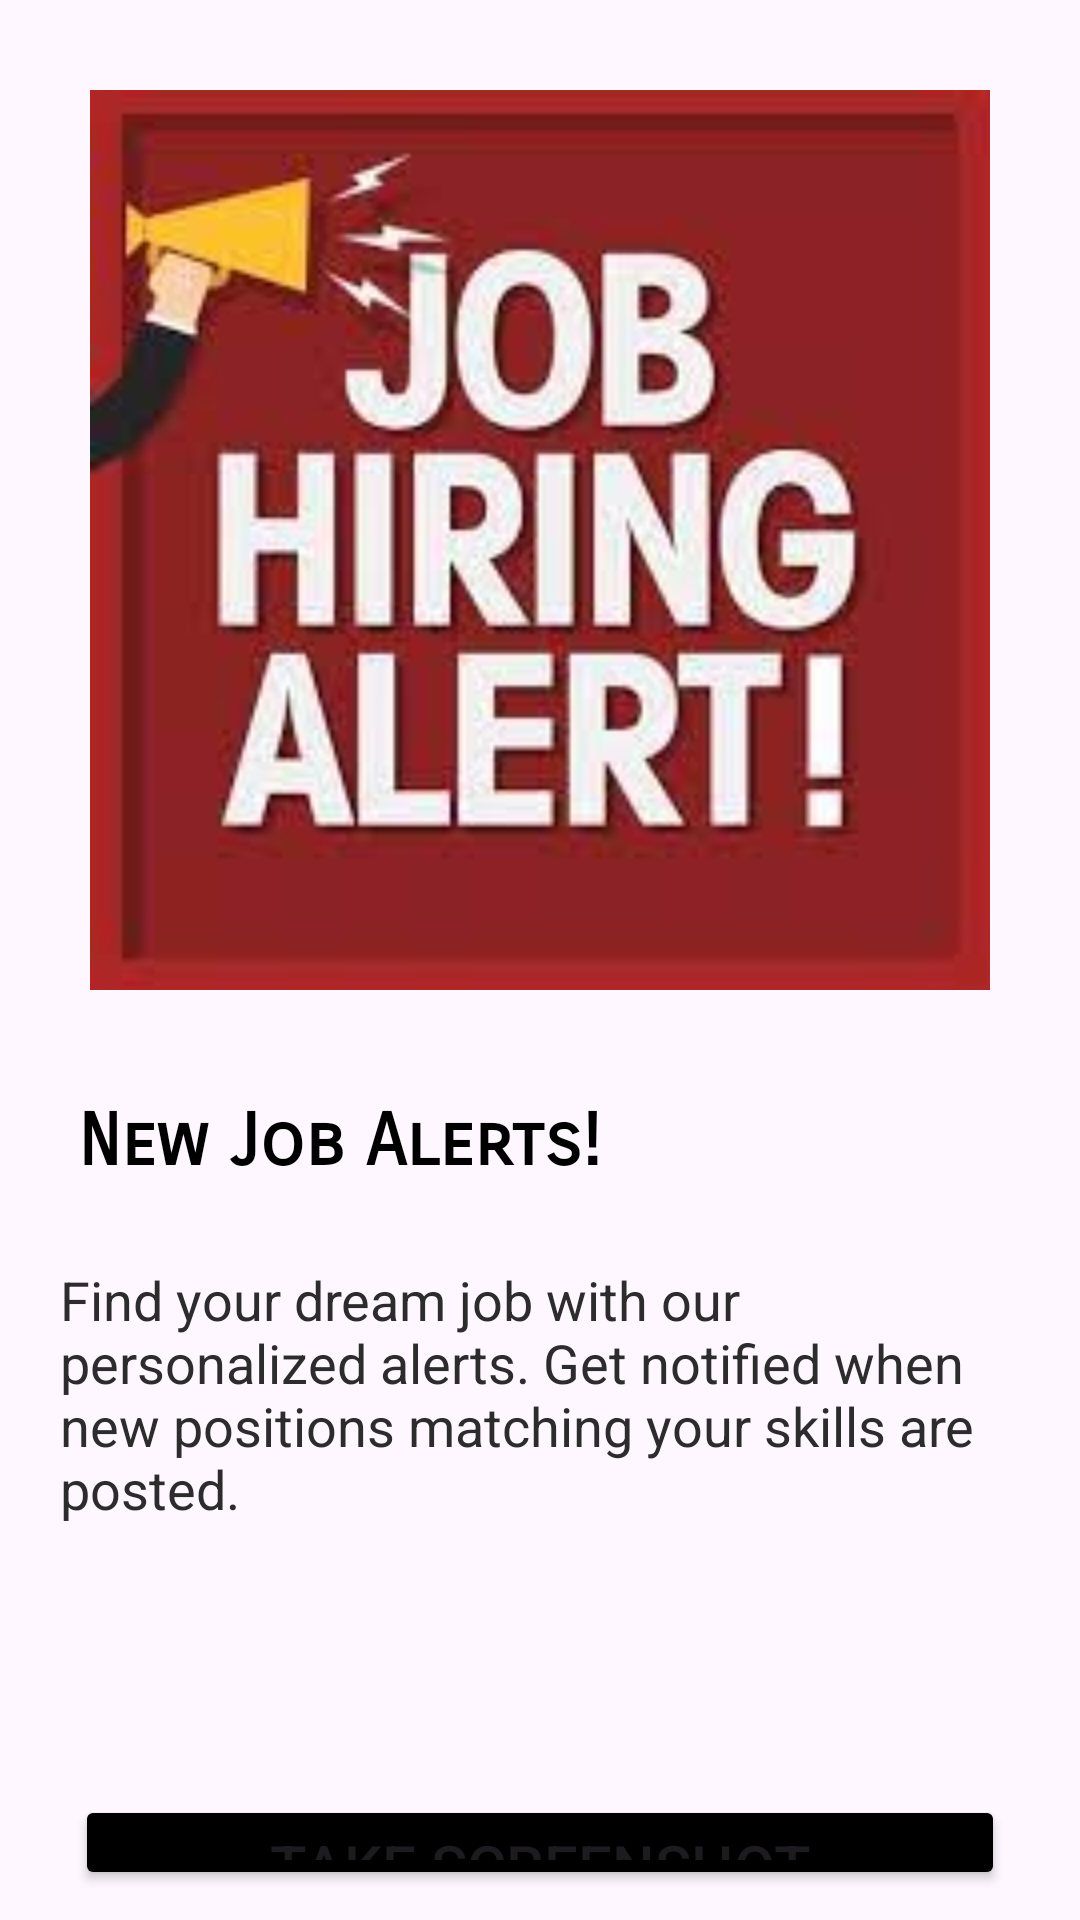

Android layout source for this screen:
<!-- AndroidManifest.xml: application theme Theme.ViewToBitmap -->
<!-- res/layout/activity_main.xml -->
<?xml version="1.0" encoding="utf-8"?>
<LinearLayout xmlns:android="http://schemas.android.com/apk/res/android"
    xmlns:app="http://schemas.android.com/apk/res-auto"
    xmlns:tools="http://schemas.android.com/tools"
    android:id="@+id/main"
    android:layout_width="match_parent"
    android:layout_height="match_parent"
    android:orientation="vertical"
    android:padding="10dp"
    tools:context=".MainActivity">

    <LinearLayout
        android:layout_width="match_parent"
        android:layout_height="wrap_content"
        android:id="@+id/my_view"
        android:orientation="vertical"
        >

    <ImageView
        android:id="@+id/job_image"
        android:layout_width="match_parent"
        android:layout_height="300dp"
        android:layout_margin="20dp"
        android:scaleType="fitCenter"
        android:src="@drawable/img" />

    <TextView
        android:id="@+id/txt_title"
        android:layout_width="match_parent"
        android:layout_height="wrap_content"
        android:fontFamily="sans-serif-smallcaps"
        android:padding="16dp"
        android:text="New Job Alerts!"
        android:textColor="@android:color/black"
        android:textSize="24sp"
        android:textStyle="bold" />

    <TextView
        android:id="@+id/txt_description"
        android:layout_width="match_parent"
        android:layout_height="wrap_content"
        android:fontFamily="sans-serif"
        android:padding="10dp"
        android:text="Find your dream job with our personalized alerts. Get notified when new positions matching your skills are posted."
        android:textColor="#2C2C2C"
        android:textSize="18sp" />

    </LinearLayout>

    <Button
        android:id="@+id/btn_screenshot"
        android:layout_width="match_parent"
        android:layout_height="wrap_content"
        android:backgroundTint="@color/black"
        android:layout_marginTop="80dp"
        android:layout_marginHorizontal="15dp"
        android:text="Take Screenshot"
        android:textSize="20sp"
        app:cornerRadius="8dp" />

</LinearLayout>
<!-- resources referenced by this layout -->
<resources>
  <!-- drawable img: jpg bitmap (drawable, 8271 bytes) -->
  <style name="Theme.ViewToBitmap" parent="Base.Theme.ViewToBitmap" />
  <style name="Base.Theme.ViewToBitmap" parent="Theme.Material3.DayNight.NoActionBar">
          
          
      </style>
  <!-- not gathered from this repository: default colours our renderer supplied (Android Studio template values) -->
  <color name="black">#FF000000</color>
</resources>
